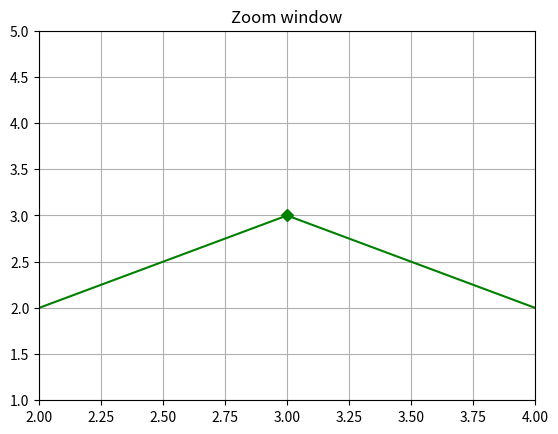

This figure's Python source:
# Implementation of matplotlib function
from matplotlib.axis import Axis
import matplotlib.pyplot as plt
import numpy as np

fig, ax = plt.subplots()
y = [1, 2, 3, 2, 1, 2, 3, 2, 1]
x = [1, 2, 3, 4, 5, 6, 7, 8, 9]

# ax.plot([1, 2, 3])
# ax.plot(x, y)
markers_on = [2]
ax.plot(x, y, '-gD', markevery=markers_on, label='line with select markers')
ax.set(xlim=(2, 4), ylim=(1, 5), autoscale_on=False, title='Zoom window')

# ax.xaxis.zoom(3)
# ax.margins(0.05)           # Default margin is 0.05, value 0 means fit
# ax.margins(1, 1)           # Values >0.0 zoom out
# ax.margins(x=0, y=-0.25)   # Values in (-0.5, 0.0) zooms in to center

ax.grid()

# fig.suptitle("""matplotlib.axis.Axis.zoom()
# function Example\n""", fontweight="bold")

plt.show()
